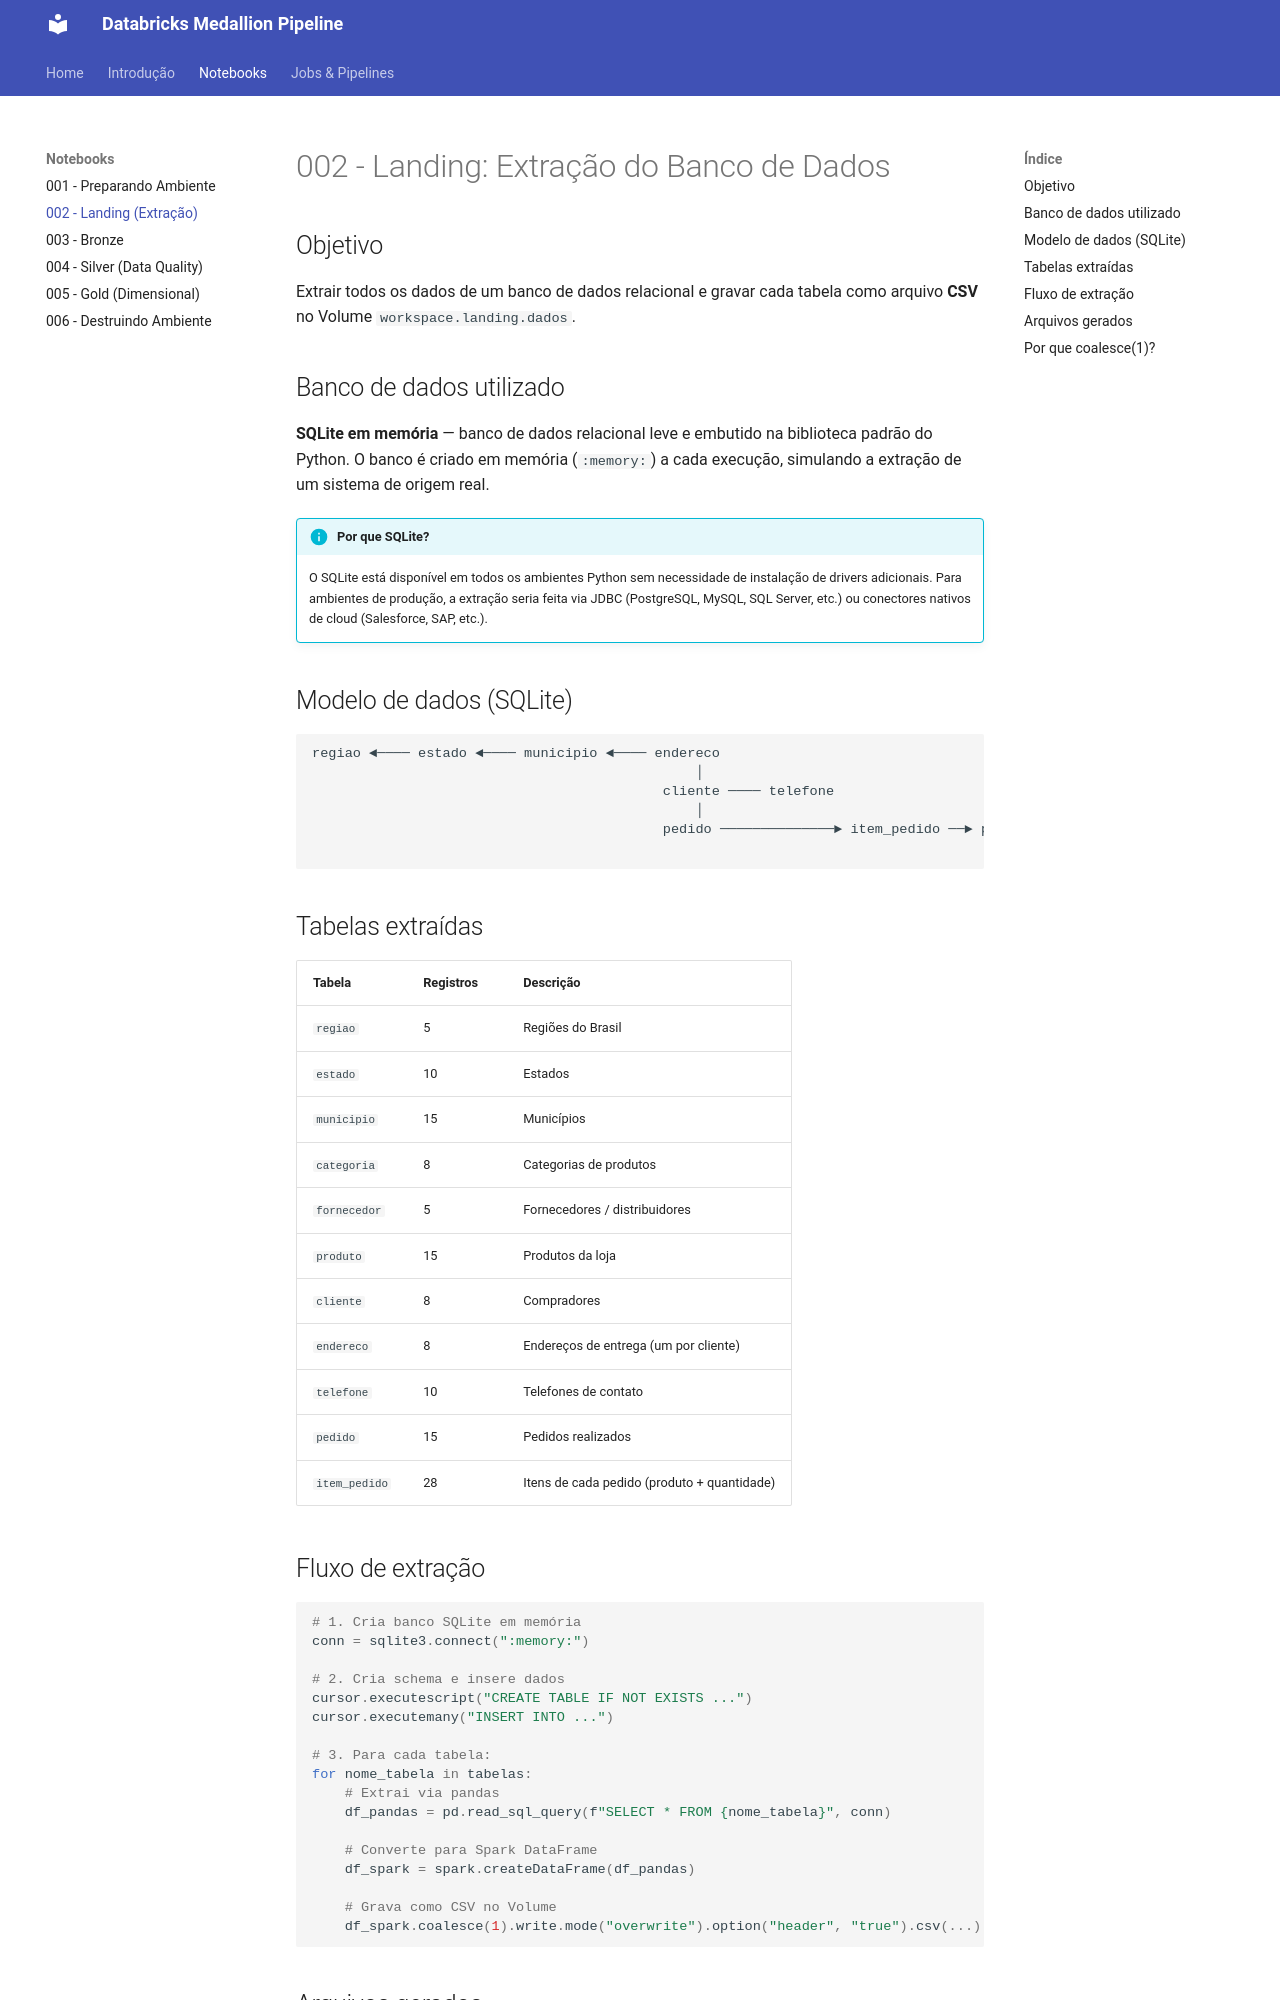

repository: AugustoPreis/databricks-medallion-pipeline · page: notebooks/landing/index.html · generator: mkdocs

# 002 - Landing: Extração do Banco de Dados

## Objetivo

Extrair todos os dados de um banco de dados relacional e gravar cada tabela como arquivo **CSV** no Volume `workspace.landing.dados`.

## Banco de dados utilizado

**SQLite em memória** — banco de dados relacional leve e embutido na biblioteca padrão do Python. O banco é criado em memória (`:memory:`) a cada execução, simulando a extração de um sistema de origem real.

!!! info "Por que SQLite?"
    O SQLite está disponível em todos os ambientes Python sem necessidade de instalação de drivers adicionais. Para ambientes de produção, a extração seria feita via JDBC (PostgreSQL, MySQL, SQL Server, etc.) ou conectores nativos de cloud (Salesforce, SAP, etc.).

## Modelo de dados (SQLite)

```
regiao ◄──── estado ◄──── municipio ◄──── endereco
                                               │
                                           cliente ──── telefone
                                               │
                                           pedido ──────────────► item_pedido ──► produto ──► categoria
                                                                                            └──► fornecedor
```

## Tabelas extraídas

| Tabela        | Registros | Descrição                                  |
| ------------- | --------- | ------------------------------------------ |
| `regiao`      | 5         | Regiões do Brasil                          |
| `estado`      | 10        | Estados                                    |
| `municipio`   | 15        | Municípios                                 |
| `categoria`   | 8         | Categorias de produtos                     |
| `fornecedor`  | 5         | Fornecedores / distribuidores              |
| `produto`     | 15        | Produtos da loja                           |
| `cliente`     | 8         | Compradores                                |
| `endereco`    | 8         | Endereços de entrega (um por cliente)      |
| `telefone`    | 10        | Telefones de contato                       |
| `pedido`      | 15        | Pedidos realizados                         |
| `item_pedido` | 28        | Itens de cada pedido (produto + quantidade)|
